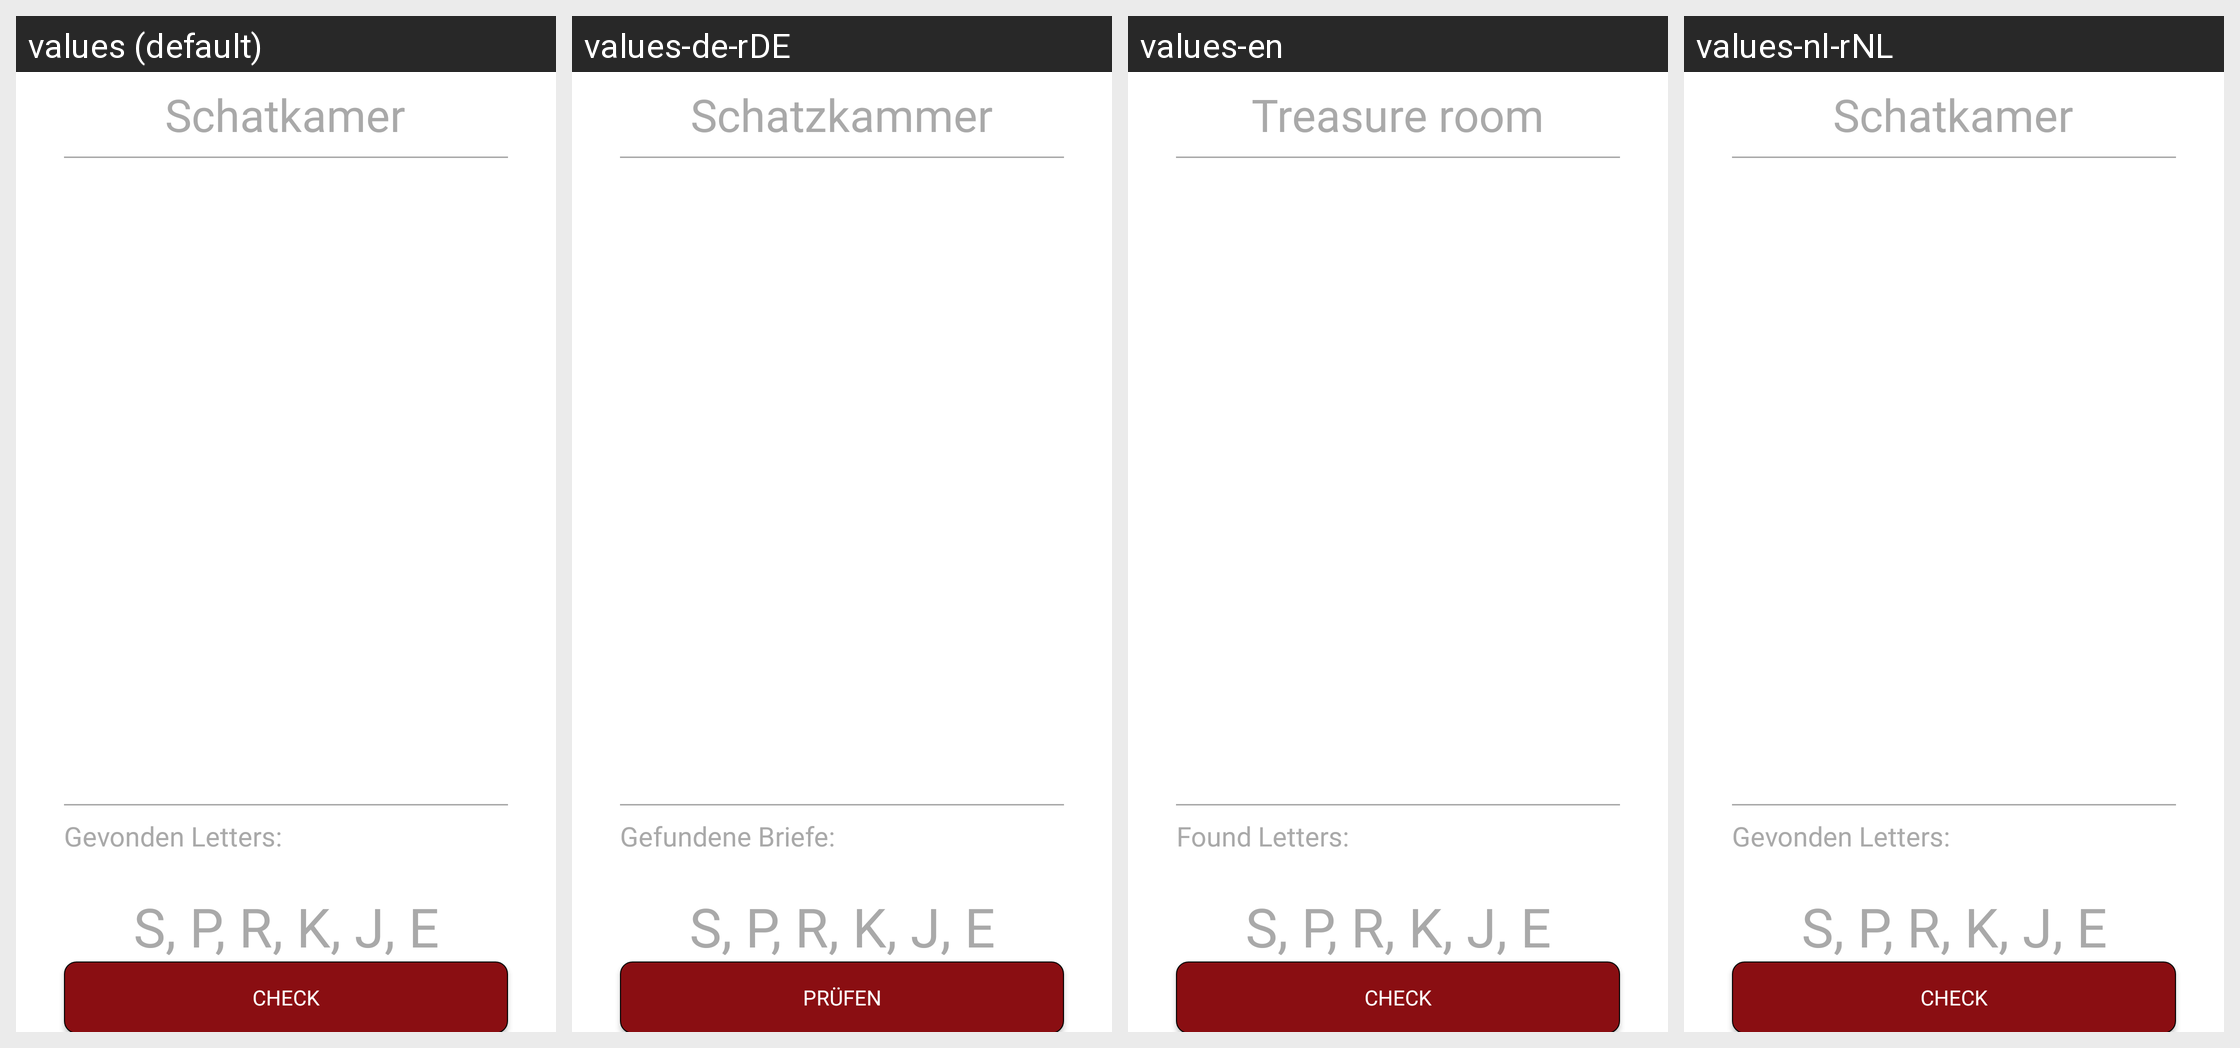

Locale-by-locale string values for the Android screen shown in this grid:
Android screen res/layout/fragment_treasury.xml rendered under 4 locales, left to right: values (default), values-de-rDE, values-en, values-nl-rNL. Device: Nexus 5 (rendered at 1080×1920; each locale shown at half size, 540×960, under a caption strip naming it); theme AppTheme.
Other locales in the repository, not shown: values-en-rGB.
Strings drawn on this screen, with the default value and each locale's value (text and hints the layout hard-codes, and strings that could not be matched under every locale, appear in the picture but are not listed):

treasure_room_letters
  values: S, P, R, K, J, E
  values-de-rDE: S, P, R, K, J, E
  values-en: S, P, R, K, J, E
  values-nl-rNL: S, P, R, K, J, E

treasure_room_found_letters
  values: Gevonden Letters:
  values-de-rDE: Gefundene Briefe:
  values-en: Found Letters:
  values-nl-rNL: Gevonden Letters:

treasury_activity_title
  values: Schatkamer
  values-de-rDE: Schatzkammer
  values-en: Treasure room
  values-nl-rNL: Schatkamer

treasury_btn_check
  values: Check
  values-de-rDE: Prüfen
  values-en: Check
  values-nl-rNL: Check
